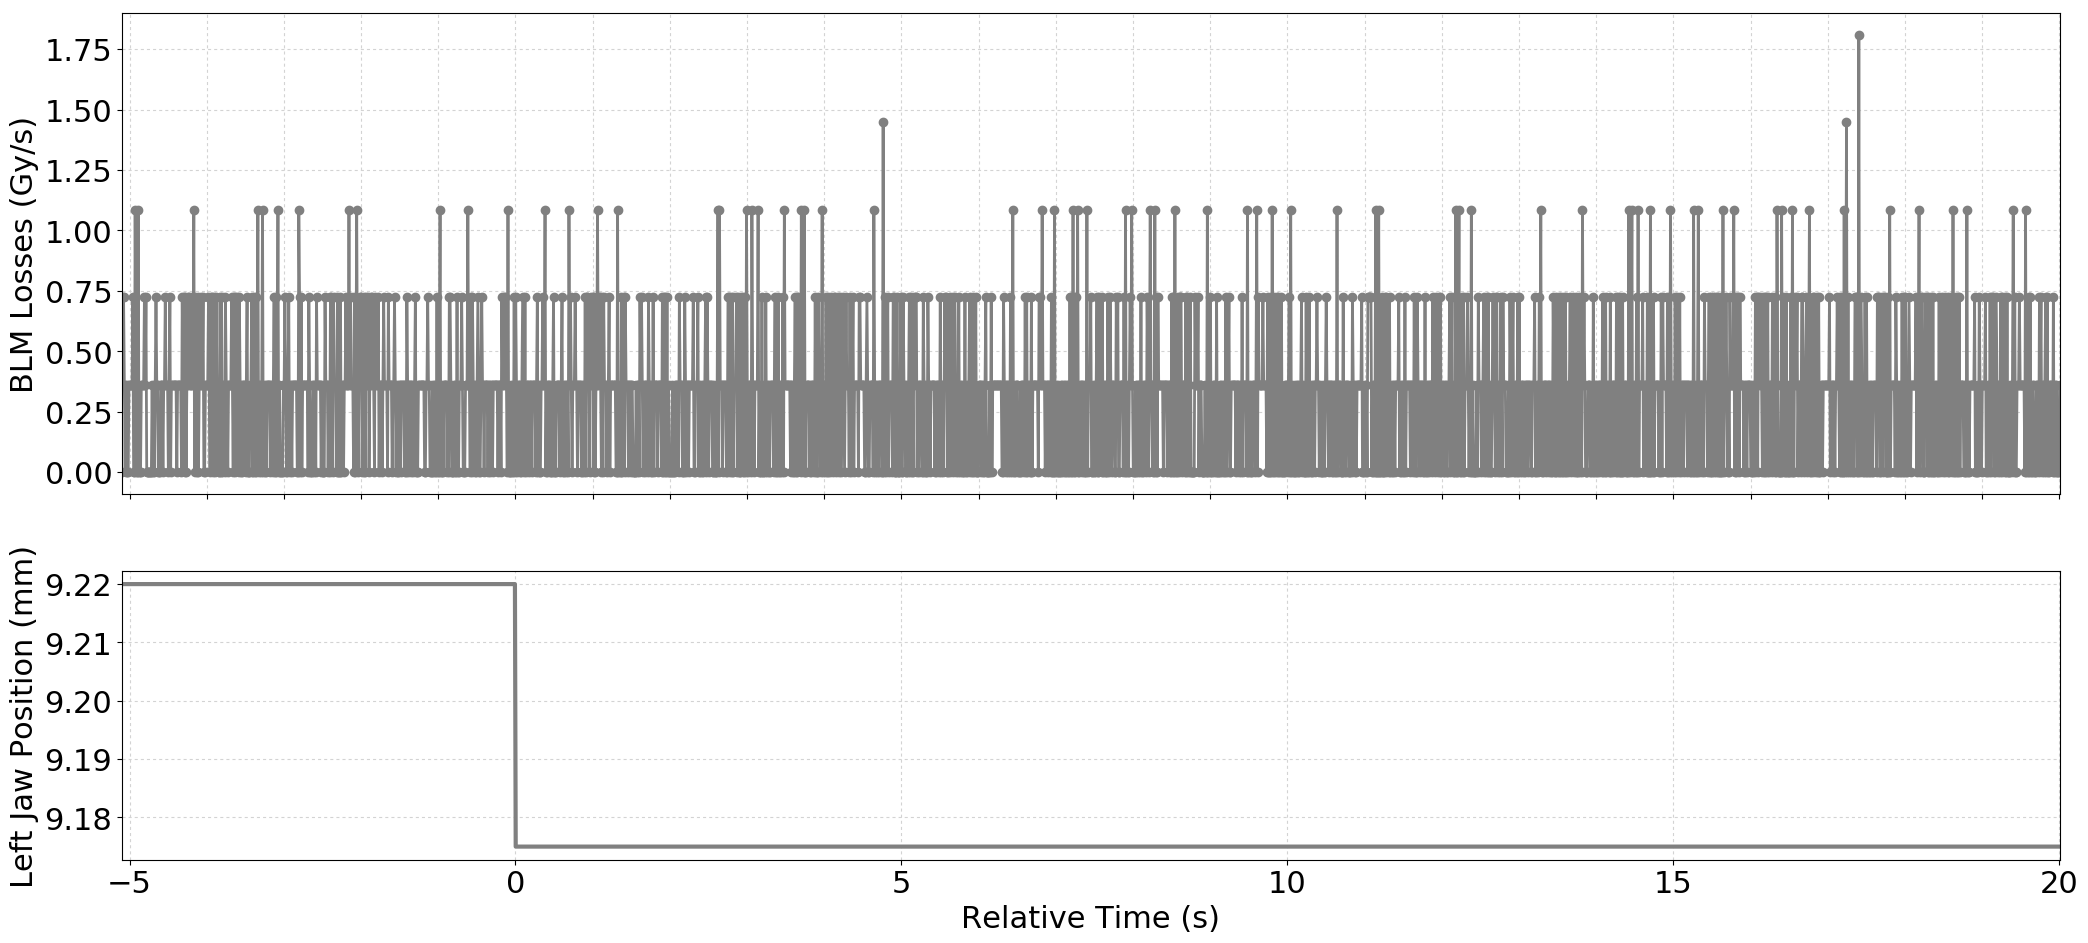

Values plotted in this chart, from the file beside it:
Timestamp, position, BLMTI.04L6.B2I11_TCSP.A4L6.B2
1493651100520, 9.22, 0.0
1493651100530, 9.22, 7.240000000000001e-07
1493651100540, 9.22, 7.240000000000001e-07
1493651100550, 9.22, 3.6200000000000004e-07
1493651100560, 9.22, 3.6200000000000004e-07
1493651100570, 9.22, 0.0
1493651100580, 9.22, 3.6200000000000004e-07
1493651100590, 9.22, 0.0
1493651100600, 9.22, 0.0
1493651100610, 9.22, 3.6200000000000004e-07
1493651100620, 9.22, 3.6200000000000004e-07
1493651100630, 9.22, 3.6200000000000004e-07
1493651100640, 9.22, 3.6200000000000004e-07
1493651100650, 9.22, 3.6200000000000004e-07
1493651100660, 9.22, 7.240000000000001e-07
1493651100670, 9.22, 0.0
1493651100680, 9.22, 0.0
1493651100690, 9.22, 1.0859999999999999e-06
1493651100700, 9.22, 3.6200000000000004e-07
1493651100710, 9.22, 0.0
1493651100720, 9.22, 0.0
1493651100730, 9.22, 1.0859999999999999e-06
1493651100740, 9.22, 0.0
1493651100750, 9.22, 0.0
1493651100760, 9.22, 0.0
1493651100770, 9.22, 3.6200000000000004e-07
1493651100780, 9.22, 3.6200000000000004e-07
1493651100790, 9.22, 3.6200000000000004e-07
1493651100800, 9.22, 3.6200000000000004e-07
1493651100810, 9.22, 7.240000000000001e-07
1493651100820, 9.22, 3.6200000000000004e-07
1493651100830, 9.22, 7.240000000000001e-07
1493651100840, 9.22, 0.0
1493651100850, 9.22, 0.0
1493651100860, 9.22, 0.0
1493651100870, 9.22, 0.0
1493651100880, 9.22, 0.0
1493651100890, 9.22, 0.0
1493651100900, 9.22, 0.0
1493651100910, 9.22, 3.6200000000000004e-07
1493651100920, 9.22, 0.0
1493651100930, 9.22, 3.6200000000000004e-07
1493651100940, 9.22, 0.0
1493651100950, 9.22, 3.6200000000000004e-07
1493651100960, 9.22, 7.240000000000001e-07
1493651100970, 9.22, 3.6200000000000004e-07
1493651100980, 9.22, 3.6200000000000004e-07
1493651100990, 9.22, 0.0
1493651101000, 9.22, 0.0
1493651101010, 9.22, 0.0
1493651101020, 9.22, 3.6200000000000004e-07
1493651101030, 9.22, 3.6200000000000004e-07
1493651101040, 9.22, 3.6200000000000004e-07
1493651101050, 9.22, 0.0
1493651101060, 9.22, 3.6200000000000004e-07
1493651101070, 9.22, 3.6200000000000004e-07
1493651101080, 9.22, 7.240000000000001e-07
1493651101090, 9.22, 3.6200000000000004e-07
1493651101100, 9.22, 3.6200000000000004e-07
1493651101110, 9.22, 3.6200000000000004e-07
... 2,451 more rows
